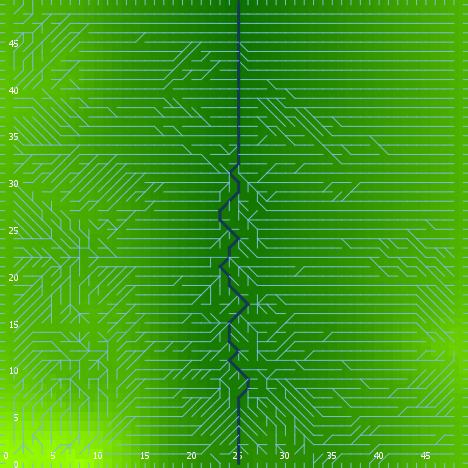

The file beside this chart, header and first rows:
export-world data (NetLogo 6.0.4)
land_05_withInitialEcologicalCommunity.n…
05/27/2020 14:19:11:602 +0100
RANDOM STATE
0 0 -1727483681 517 -1.230425850238017 f…
GLOBALS
min-pxcor, max-pxcor, min-pycor, max-pycor, perspective, subject, nextIndex, directed-links, ticks, display-mode, ecol_brushfrequencyinflection, ecol_brushfrequencyrate, ecol_grassfrequencyinflection, ecol_grassfrequencyrate, ecol_woodfrequencyinflection, ecol_woodfrequencyrate, elevationdistribution, elev_algorithm-style, elev_featureanglerange, elev_inversioniterations, elev_noise, elev_numdepressions, elev_numprotuberances, elev_numranges
0, 49, 0, 49, 0, nobody, 2600, "UNDIRECTED", -1, "terrain", 16.87, 0.003908, 4.944, 0.1365, 24.87, 0.08849, [-9.053604248549982 -3.906158461216262 -…, "C#", 16.84, 1.627, 0.05263, 3, 3, 20
TURTLES
who, color, heading, xcor, ycor, shape, label, label-color, breed, hidden?, size, pen-size, pen-mode, numpoints
0, 115, 179, 20, 23, "default", "", 9.9, {breed flowholders}, true, 1, 1, "up", 
1, 35, 51, 44, 12, "default", "", 9.9, {breed flowholders}, true, 1, 1, "up", 
2, 135, 97, 30, 10, "default", "", 9.9, {breed flowholders}, true, 1, 1, "up", 
3, 65, 85, 6, 13, "default", "", 9.9, {breed flowholders}, true, 1, 1, "up", 
4, 115, 191, 26, 6, "default", "", 9.9, {breed flowholders}, true, 1, 1, "up", 
5, 55, 356, 3, 3, "default", "", 9.9, {breed flowholders}, true, 1, 1, "up", 
6, 97, 180, 19, 0, "line half", "", 9.9, {breed flowholders}, false, 1, 1, "up", 
7, 105, 196, 10, 45, "default", "", 9.9, {breed flowholders}, true, 1, 1, "up", 
8, 95, 198, 7, 10, "default", "", 9.9, {breed flowholders}, true, 1, 1, "up", 
9, 5, 246, 17, 19, "default", "", 9.9, {breed flowholders}, true, 1, 1, "up", 
10, 97, 180, 46, 0, "line half", "", 9.9, {breed flowholders}, false, 1, 1, "up", 
11, 85, 18, 7, 20, "default", "", 9.9, {breed flowholders}, true, 1, 1, "up", 
12, 95, 157, 1, 33, "default", "", 9.9, {breed flowholders}, true, 1, 1, "up", 
13, 97, 0, 18, 49, "line half", "", 9.9, {breed flowholders}, false, 1, 1, "up", 
14, 97, 90, 49, 42, "line half", "", 9.9, {breed flowholders}, false, 1, 1, "up", 
15, 75, 251, 48, 35, "default", "", 9.9, {breed flowholders}, true, 1, 1, "up", 
16, 75, 122, 38, 45, "default", "", 9.9, {breed flowholders}, true, 1, 1, "up", 
17, 75, 296, 7, 5, "default", "", 9.9, {breed flowholders}, true, 1, 1, "up", 
18, 125, 82, 20, 22, "default", "", 9.9, {breed flowholders}, true, 1, 1, "up", 
19, 45, 228, 38, 32, "default", "", 9.9, {breed flowholders}, true, 1, 1, "up", 
20, 95, 275, 37, 3, "default", "", 9.9, {breed flowholders}, true, 1, 1, "up", 
21, 45, 270, 29, 38, "default", "", 9.9, {breed flowholders}, true, 1, 1, "up", 
22, 65, 72, 3, 36, "default", "", 9.9, {breed flowholders}, true, 1, 1, "up", 
23, 95, 38, 32, 30, "default", "", 9.9, {breed flowholders}, true, 1, 1, "up", 
24, 85, 37, 1, 14, "default", "", 9.9, {breed flowholders}, true, 1, 1, "up", 
25, 97, 180, 39, 0, "line half", "", 9.9, {breed flowholders}, false, 1, 1, "up", 
26, 115, 345, 48, 1, "default", "", 9.9, {breed flowholders}, true, 1, 1, "up", 
27, 115, 219, 30, 16, "default", "", 9.9, {breed flowholders}, true, 1, 1, "up", 
28, 105, 92, 29, 33, "default", "", 9.9, {breed flowholders}, true, 1, 1, "up", 
29, 105, 68, 46, 34, "default", "", 9.9, {breed flowholders}, true, 1, 1, "up", 
30, 85, 32, 1, 21, "default", "", 9.9, {breed flowholders}, true, 1, 1, "up", 
31, 55, 200, 31, 17, "default", "", 9.9, {breed flowholders}, true, 1, 1, "up", 
32, 135, 22, 39, 41, "default", "", 9.9, {breed flowholders}, true, 1, 1, "up", 
33, 25, 306, 23, 48, "default", "", 9.9, {breed flowholders}, true, 1, 1, "up", 
34, 85, 87, 20, 34, "default", "", 9.9, {breed flowholders}, true, 1, 1, "up", 
35, 115, 296, 25, 44, "default", "", 9.9, {breed flowholders}, true, 1, 1, "up", 
36, 135, 201, 15, 41, "default", "", 9.9, {breed flowholders}, true, 1, 1, "up", 
37, 55, 50, 12, 38, "default", "", 9.9, {breed flowholders}, true, 1, 1, "up", 
38, 75, 162, 4, 9, "default", "", 9.9, {breed flowholders}, true, 1, 1, "up", 
39, 115, 233, 32, 7, "default", "", 9.9, {breed flowholders}, true, 1, 1, "up", 
40, 95, 346, 39, 11, "default", "", 9.9, {breed flowholders}, true, 1, 1, "up", 
41, 125, 86, 43, 19, "default", "", 9.9, {breed flowholders}, true, 1, 1, "up", 
42, 105, 24, 11, 42, "default", "", 9.9, {breed flowholders}, true, 1, 1, "up", 
43, 97, 270, 0, 41, "line half", "", 9.9, {breed flowholders}, false, 1, 1, "up", 
44, 45, 155, 43, 26, "default", "", 9.9, {breed flowholders}, true, 1, 1, "up", 
45, 75, 111, 32, 20, "default", "", 9.9, {breed flowholders}, true, 1, 1, "up", 
46, 15, 33, 3, 19, "default", "", 9.9, {breed flowholders}, true, 1, 1, "up", 
47, 45, 134, 20, 8, "default", "", 9.9, {breed flowholders}, true, 1, 1, "up", 
48, 65, 0, 1, 41, "default", "", 9.9, {breed flowholders}, true, 1, 1, "up", 
49, 15, 33, 8, 24, "default", "", 9.9, {breed flowholders}, true, 1, 1, "up", 
50, 85, 8, 1, 9, "default", "", 9.9, {breed flowholders}, true, 1, 1, "up", 
... 8,107 more rows
